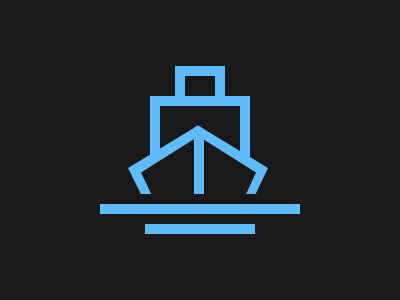

Recreate this image using only HTML and CSS.

<p x><p y><p z>
<style>
  * {
    background: #191919;  
  }
  
  p[x] {
    width: 80px;
    height: 70px;
    margin: 96 142;
    border: 10px solid #5DBCF9;
  }
  
  p[x]:before {
    content: '';
    position: fixed;
    width: 30px;
    height: 20px;
    margin: -40 15;
    border: 10px solid #5DBCF9;
  }
  
  p[y] {
    content: '';
    position: fixed;
    width: 170;
    height: 140;
    margin: -150 105;
    clip-path: polygon(30% 0%, 80% 29%, 80% 70%, 30% 100%, 5% 50%);
    transform: rotate(90deg);
    background: #5DBCF9;
  }
  
  p[y]:before {
    content: '';
    position: fixed;
    width: 145;
    height: 115;
    margin: 12 12;
    clip-path: polygon(30% 0%, 80% 29%, 80% 70%, 30% 100%, 5% 50%);
    background: #191919;
  }
  
  p[y]:after {
    content: '';
    position: fixed;
    width: 150px;
    height: 10px;
    margin: 64 0;
    background: #5DBCF9;
  }
  
  p[z] {
    content: '';
    position: fixed;
    width: 110px;
    height: 10px;
    margin: -88 107;
    border: 30px solid #191919;
    background: #5DBCF9;
  }
  
  p[z]:after {
    content: '';
    position: fixed;
    width: 200px;
    height: 10px;
    margin: -20 -45;
    background: #5DBCF9;
  }
</style>
